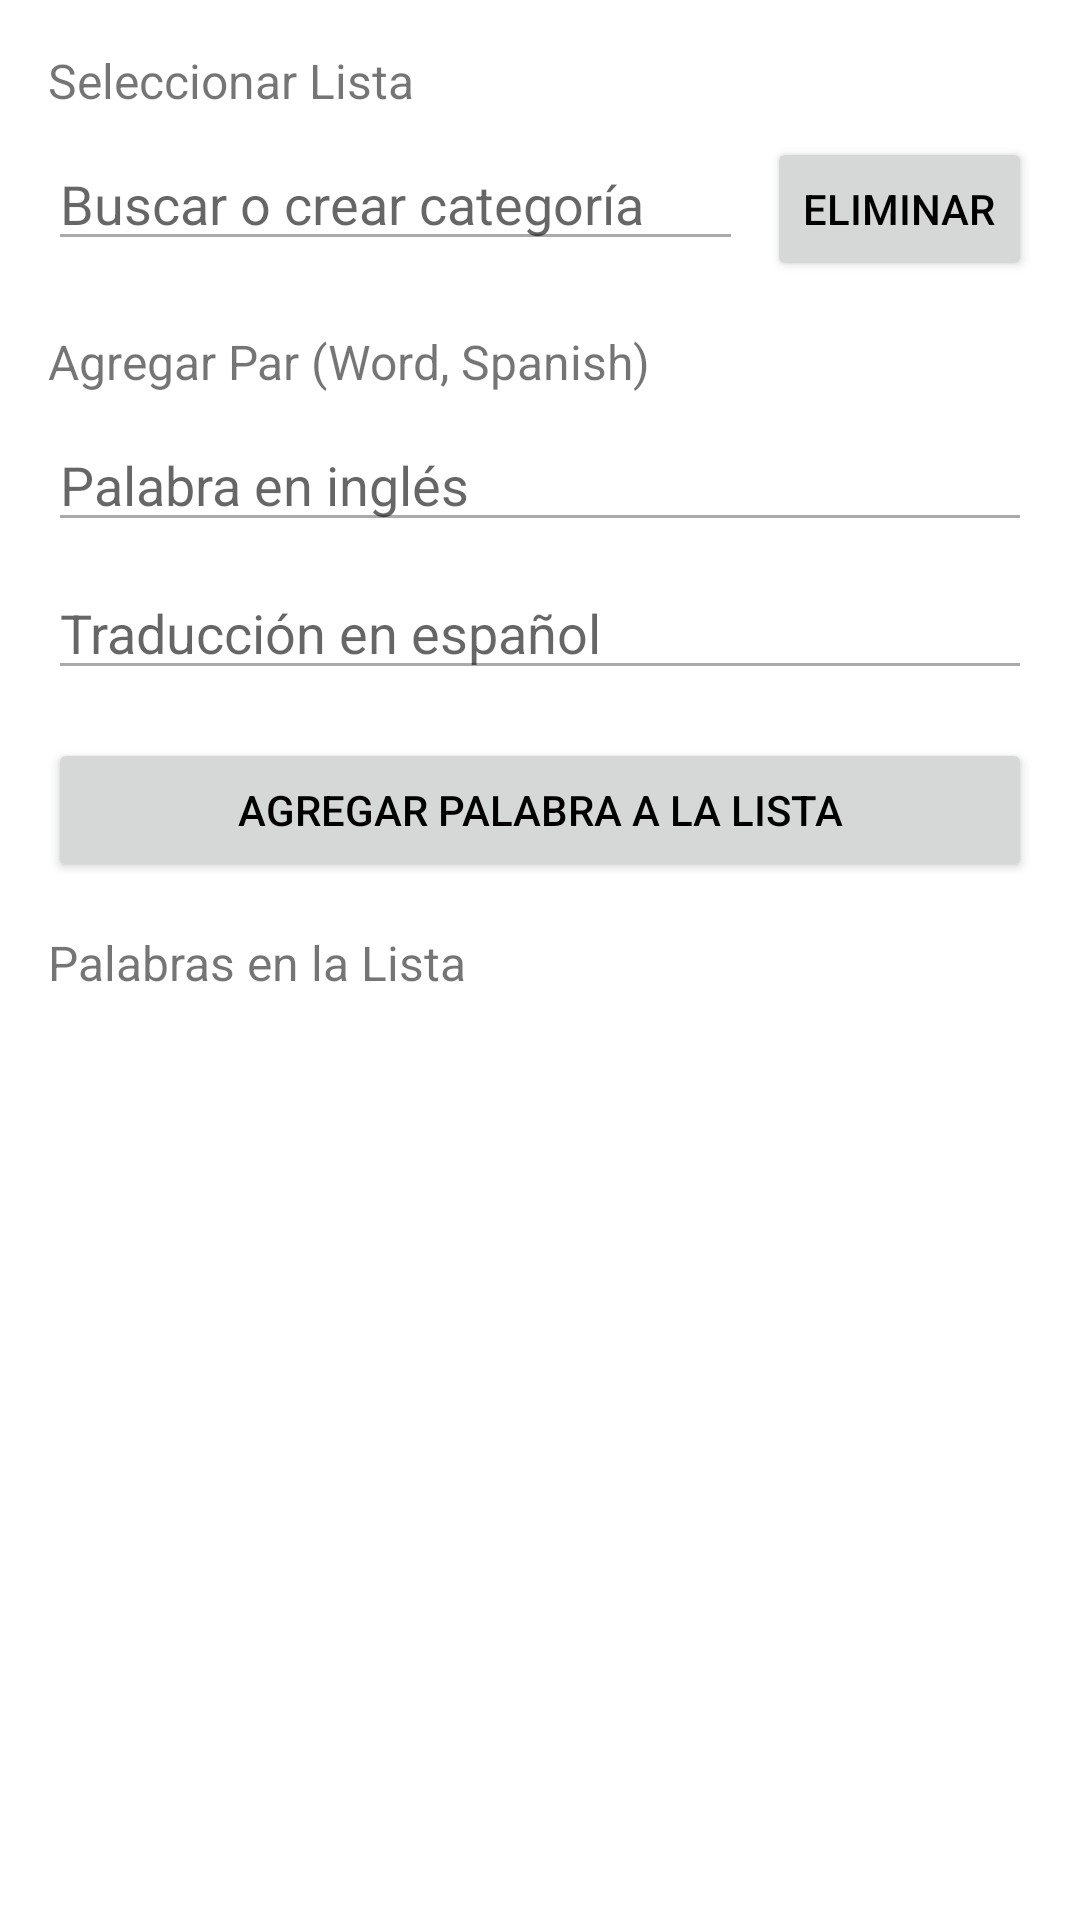

Here is an Android app screen rendered from its layout file. Give the layout XML and the strings, colors and styles it references.
<!-- AndroidManifest.xml: activity theme AppTheme -->
<!-- res/layout/activity_add_word_to_custom_list.xml -->
<?xml version="1.0" encoding="utf-8"?>
<androidx.coordinatorlayout.widget.CoordinatorLayout xmlns:android="http://schemas.android.com/apk/res/android"
    xmlns:app="http://schemas.android.com/apk/res-auto"
    xmlns:tools="http://schemas.android.com/tools"
    android:layout_width="match_parent"
    android:layout_height="match_parent"
    android:fitsSystemWindows="true"
    tools:context=".AddWordToCustomListActivity">

    <LinearLayout
        xmlns:android="http://schemas.android.com/apk/res/android"
        android:layout_width="match_parent"
        android:layout_height="match_parent"
        android:orientation="vertical"
        android:padding="16dp">

        
        <TextView
            android:layout_width="match_parent"
            android:layout_height="wrap_content"
            android:text="Seleccionar Lista"
            android:textSize="16sp"
            android:paddingBottom="8dp"/>

        <LinearLayout
            android:layout_width="match_parent"
            android:layout_height="wrap_content"
            android:orientation="horizontal"
            android:layout_marginBottom="16dp">

            <AutoCompleteTextView
                android:id="@+id/autoCompleteCategory"
                android:layout_width="0dp"
                android:layout_weight="1"
                android:layout_height="wrap_content"
                android:hint="Buscar o crear categoría"
                android:inputType="text"
                android:completionHint="Buscar categorías"/>

            <Button
                android:id="@+id/buttonDeleteList"
                android:layout_width="wrap_content"
                android:layout_height="wrap_content"
                android:text="Eliminar"
                android:layout_marginStart="8dp"/>
        </LinearLayout>

        
        <TextView
            android:layout_width="match_parent"
            android:layout_height="wrap_content"
            android:text="Agregar Par (Word, Spanish)"
            android:textSize="16sp"
            android:paddingBottom="8dp"/>

        <EditText
            android:id="@+id/editTextWord"
            android:layout_width="match_parent"
            android:layout_height="wrap_content"
            android:hint="Palabra en inglés"
            android:inputType="text"
            android:layout_marginBottom="8dp"/>

        <EditText
            android:id="@+id/editTextTranslation"
            android:layout_width="match_parent"
            android:layout_height="wrap_content"
            android:hint="Traducción en español"
            android:inputType="text"
            android:layout_marginBottom="16dp"/>

        <Button
            android:id="@+id/buttonPlayList"
            android:layout_width="match_parent"
            android:layout_height="wrap_content"
            android:text="Agregar Palabra a la Lista"/>

        
        <TextView
            android:layout_width="match_parent"
            android:layout_height="wrap_content"
            android:text="Palabras en la Lista"
            android:textSize="16sp"
            android:paddingTop="16dp"
            android:paddingBottom="8dp"/>

        <androidx.recyclerview.widget.RecyclerView
            android:id="@+id/recyclerViewWordPairs"
            android:layout_width="match_parent"
            android:layout_height="wrap_content"/>

    </LinearLayout>

</androidx.coordinatorlayout.widget.CoordinatorLayout>
<!-- resources referenced by this layout -->
<resources>
  <style name="AppTheme" parent="Theme.AppCompat.Light.NoActionBar">
          
          <item name="colorPrimary">@color/colorPrimary</item>
          
          <item name="colorPrimaryDark">@color/colorPrimaryDark</item>
          
          <item name="colorAccent">@color/colorAccent</item>
          
          <item name="windowActionBar">false</item>
          
          <item name="android:windowBackground">@android:color/white</item>
          <item name="android:textColorPrimary">@android:color/black</item>
          <item name="android:textColorSecondary">@android:color/darker_gray</item>
      </style>
  <!-- not gathered from this repository: default colours our renderer supplied (Android Studio template values) -->
  <color name="colorPrimary">#FF6200EE</color>
  <color name="colorPrimaryDark">#FF3700B3</color>
  <color name="colorAccent">#FF03DAC5</color>
</resources>
